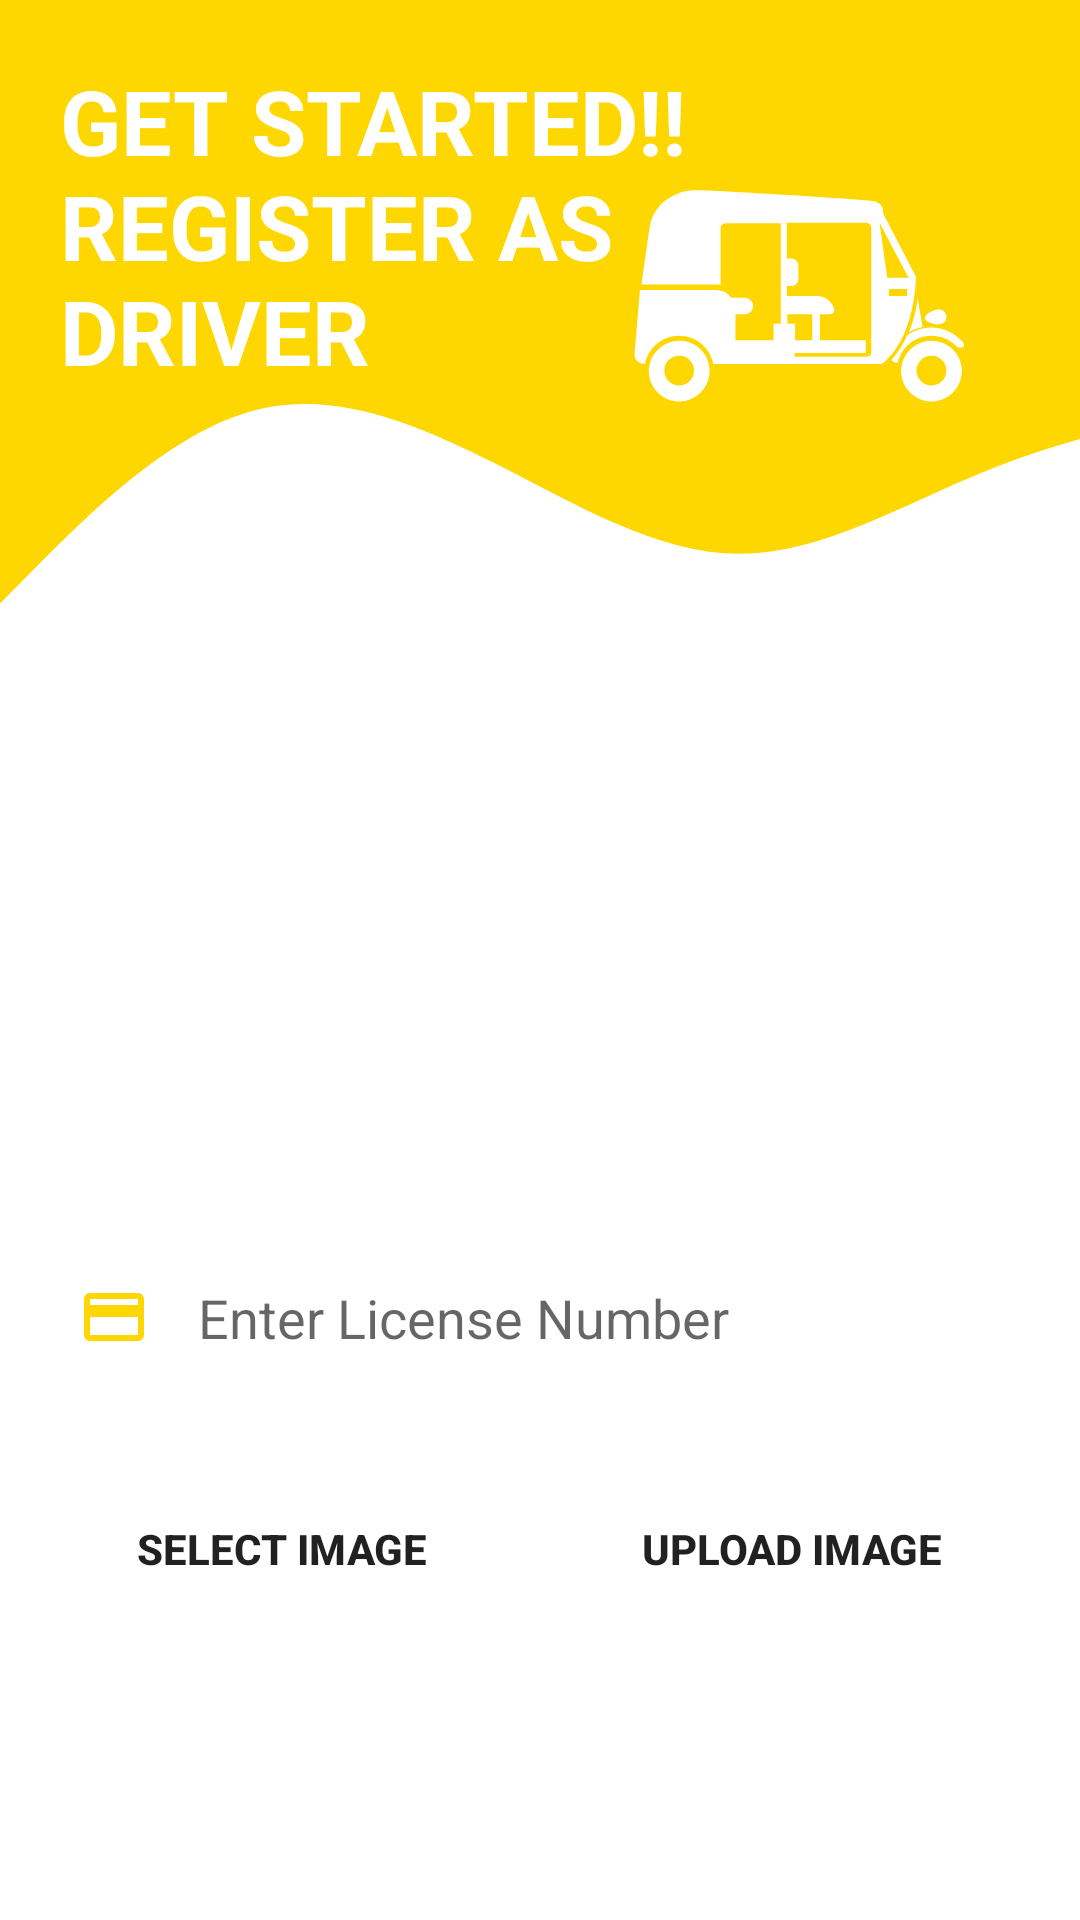

The Android layout XML behind this screen, and the referenced resources:
<!-- AndroidManifest.xml: application theme Theme.Mark1 -->
<!-- res/layout/activity_verification_details.xml -->
<?xml version="1.0" encoding="utf-8"?>
<androidx.core.widget.NestedScrollView xmlns:android="http://schemas.android.com/apk/res/android"
    xmlns:app="http://schemas.android.com/apk/res-auto"
    xmlns:tools="http://schemas.android.com/tools"
    android:layout_width="match_parent"
    android:layout_height="match_parent"
    android:layout_gravity="center"
    tools:context=".VerificationDetails">

    <RelativeLayout
        android:layout_width="match_parent"
        android:layout_height="match_parent">


        <LinearLayout
            android:id="@+id/llOne"
            android:layout_width="match_parent"
            android:layout_height="wrap_content"
            android:orientation="vertical"
            >

            <View
                android:id="@+id/view3"
                android:layout_width="408dp"
                android:layout_height="85dp"
                android:background="@color/yellow" />

            <View
                android:id="@+id/view2"
                android:layout_width="411dp"
                android:layout_height="166dp"
                android:background="@drawable/wave2" />

            <ImageView
                android:id="@+id/ivLicense"
                android:layout_width="150dp"
                android:layout_height="150dp"
                android:layout_gravity="center"/>

            <EditText
                android:id="@+id/etLicense"
                android:drawablePadding="16dp"
                android:layout_width="match_parent"
                android:layout_height="wrap_content"
                android:layout_margin="10dp"
                android:ems="10"
                android:padding="16dp"
                android:background="@drawable/round_border"
                android:drawableStart="@drawable/ic_baseline_credit_card_24"
                android:hint="Enter License Number"
                android:minHeight="48dp"
                app:layout_constraintHorizontal_weight="0.5" />

            <LinearLayout
                android:layout_width="match_parent"
                android:layout_height="wrap_content"
                android:padding="10dp"
                android:orientation="horizontal">


                <Button
                    android:id="@+id/btnSelectL"
                    android:layout_width="wrap_content"
                    android:layout_height="wrap_content"
                    android:layout_weight="0.5"
                    android:layout_margin="5dp"
                    android:background="@drawable/round_border"
                    android:padding="4dp"
                    android:textStyle="bold"
                    android:text="select image"/>

                <Button
                    android:id="@+id/btnUploadL"
                    android:layout_width="wrap_content"
                    android:layout_height="wrap_content"
                    android:layout_weight="0.5"
                    android:layout_margin="5dp"
                    android:padding="4dp"
                    android:textStyle="bold"
                    android:background="@drawable/round_border"
                    android:text="upload image"/>


            </LinearLayout>

        </LinearLayout>


        <LinearLayout
            android:id="@+id/lltwo"
            android:layout_below="@+id/llOne"
            android:layout_width="match_parent"
            android:layout_height="wrap_content"
            android:padding="10dp"
            android:orientation="vertical">

            <ImageView
                android:id="@+id/ivAadhar"
                android:layout_width="150dp"
                android:layout_height="150dp"
                android:layout_gravity="center"/>

            <EditText
                android:id="@+id/etAadhar"
                android:layout_width="match_parent"
                android:layout_height="wrap_content"
                android:layout_margin="10dp"
                android:padding="16dp"
                android:hint="Enter Aadhar Number"
                android:background="@drawable/round_border"
                android:drawableStart="@drawable/ic_baseline_credit_card_24"
                android:minHeight="48dp"
                app:layout_constraintHorizontal_weight="0.5" />



            <LinearLayout
                android:layout_width="match_parent"
                android:layout_height="wrap_content"
                android:padding="10dp"
                android:orientation="horizontal">

                <Button
                    android:id="@+id/btnSelectA"
                    android:layout_width="wrap_content"
                    android:layout_height="wrap_content"
                    android:layout_weight="0.5"
                    android:layout_margin="5dp"
                    android:padding="4dp"
                    android:textStyle="bold"
                    android:background="@drawable/round_border"
                    android:text="select image"/>

                <Button
                    android:id="@+id/btnUploadA"
                    android:layout_width="wrap_content"
                    android:layout_height="wrap_content"
                    android:layout_weight="0.5"
                    android:layout_margin="5dp"
                    android:padding="4dp"
                    android:textStyle="bold"
                    android:background="@drawable/round_border"
                    android:text="upload image"/>
            </LinearLayout>

            <Button
                android:id="@+id/btnSave"
                android:layout_width="match_parent"
                android:layout_height="wrap_content"
                android:background="@drawable/round_bg"
                android:text="Save Details" />

        </LinearLayout>


        <androidx.constraintlayout.widget.ConstraintLayout
            android:layout_width="match_parent"
            android:layout_height="162dp">

            <TextView
                android:id="@+id/txtMessage"
                android:layout_width="258dp"
                android:layout_height="123dp"
                android:layout_margin="20dp"
                android:text="GET STARTED!! REGISTER AS DRIVER"
                android:textColor="@color/white"
                android:textSize="30sp"
                android:textStyle="bold"
                android:visibility="visible"
                app:layout_constraintBottom_toBottomOf="parent"
                app:layout_constraintEnd_toEndOf="parent"
                app:layout_constraintHorizontal_bias="0.0"
                app:layout_constraintStart_toStartOf="parent"
                app:layout_constraintTop_toTopOf="parent"
                app:layout_constraintVertical_bias="0.0"
                tools:visibility="visible" />


            <ImageView
                android:id="@+id/imageView2"
                android:layout_width="187dp"
                android:layout_height="197dp"
                android:contentDescription="@string/app_name"
                app:layout_constraintEnd_toEndOf="parent"
                app:layout_constraintHorizontal_bias="1.0"
                app:layout_constraintStart_toStartOf="parent"
                app:layout_constraintTop_toTopOf="parent"
                app:srcCompat="@drawable/rikshaw"
                tools:ignore="ImageContrastCheck" />


        </androidx.constraintlayout.widget.ConstraintLayout>


    </RelativeLayout>


</androidx.core.widget.NestedScrollView>
<!-- resources referenced by this layout -->
<resources>
  <color name="white">#FFFFFFFF</color>
  <color name="yellow">#ffd700</color>
  <!-- drawable ic_baseline_credit_card_24 (drawable-v24) -->
  <vector xmlns:android="http://schemas.android.com/apk/res/android"
      android:width="24dp"
      android:height="24dp"
      android:viewportWidth="24"
      android:viewportHeight="24">
    <path
        android:fillColor="@color/yellow"
        android:pathData="M20,4L4,4c-1.11,0 -1.99,0.89 -1.99,2L2,18c0,1.11 0.89,2 2,2h16c1.11,0 2,-0.89 2,-2L22,6c0,-1.11 -0.89,-2 -2,-2zM20,18L4,18v-6h16v6zM20,8L4,8L4,6h16v2z"/>
  </vector>
  <!-- drawable rikshaw: vector/xml drawable (drawable-v24, 2724 chars, omitted) -->
  <!-- drawable round_bg (drawable-v24) -->
  <?xml version="1.0" encoding="utf-8"?>
  <shape xmlns:android="http://schemas.android.com/apk/res/android">
      <solid android:color="@color/colorPrimary"/>
       <corners android:radius="100dp"/>
  </shape>
  <!-- drawable wave2 (drawable-v24) -->
  <vector xmlns:android="http://schemas.android.com/apk/res/android"
      android:width="1440dp"
      android:height="320dp"
      android:viewportWidth="1440"
      android:viewportHeight="320">
    <path
        android:pathData="M0,224L48,197.3C96,171 192,117 288,101.3C384,85 480,107 576,133.3C672,160 768,192 864,192C960,192 1056,160 1152,138.7C1248,117 1344,107 1392,101.3L1440,96L1440,0L1392,0C1344,0 1248,0 1152,0C1056,0 960,0 864,0C768,0 672,0 576,0C480,0 384,0 288,0C192,0 96,0 48,0L0,0Z"
        android:fillColor="@color/yellow"/>
  </vector>
  <string name="app_name">RickshawWaleKaka</string>
  <style name="Theme.Mark1" parent="Theme.MaterialComponents.DayNight.DarkActionBar">
          
          <item name="colorPrimary">@color/yellow</item>
          <item name="colorPrimaryVariant">@color/yellow</item>
          <item name="colorOnPrimary">@color/white</item>
          
          <item name="colorSecondary">@color/teal_200</item>
          <item name="colorSecondaryVariant">@color/teal_700</item>
          <item name="colorOnSecondary">@color/black</item>
          
          <item name="android:statusBarColor">?attr/colorPrimaryVariant</item>
          
      </style>
  <color name="colorPrimary">#ffd700</color>
  <color name="teal_200">#FF03DAC5</color>
  <color name="teal_700">#FF018786</color>
  <color name="black">#FF000000</color>
</resources>
